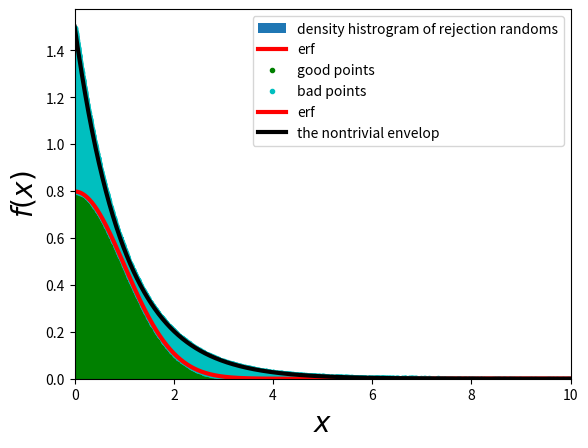

Write the Python code that produced this figure.
# -*- coding: utf-8 -*-
"""
Created on Fri May 29 23:33:11 2020

[redacted]
"""

import numpy as np
import matplotlib.pyplot as plt

#the error function (erf)
def f(x):
    return(np.sqrt(2/np.pi)*np.exp(-x*x/2))

#the non-trivial envelop function discussed in the class
def g(x):
    return(1.5*np.exp(-x))

N=100000

x=np.random.rand(N)
x=-np.log(1-x)                     #transformation method to get points under the exponential 
y=np.random.rand(N)*g(x)           #for each x let us get a value of y that is uniformly random between 0 and g(x) 

x_good=[]
y_good=[]

x_bad=[]
y_bad=[]

#rejection of bad points
for i in range(N):
    if(y[i]<f(x[i])):
        x_good.append(x[i])
        y_good.append(y[i])
    else:
        x_bad.append(x[i])
        y_bad.append(y[i])

z=np.linspace(0.0,10,1000)

plt.hist(x_good,range=(0.0,10.0),bins=20,density=True,label=r'density histrogram of rejection randoms')           #density histogram of the good points
plt.plot(z,f(z),lw=3,color='r',label=r'erf')                                                                      #plotting erf
plt.xlabel(r'$x_i$',fontsize=20)
plt.ylabel(r'$PDF$',fontsize=20)
plt.legend()
plt.show()

#plotting to show the good and bad points
plt.plot(x_good,y_good,'.g',label=r'good points')
plt.plot(x_bad,y_bad,'.c',label=r'bad points')
plt.plot(z,f(z),lw=3,color='r',label=r'erf')
plt.plot(z,g(z),lw=3,color='k',label=r'the nontrivial envelop')
plt.xlim(0.0,10.0)
plt.xlabel(r'$x$',fontsize=20)
plt.ylabel(r'$f(x)$',fontsize=20)
plt.legend()
plt.show()
